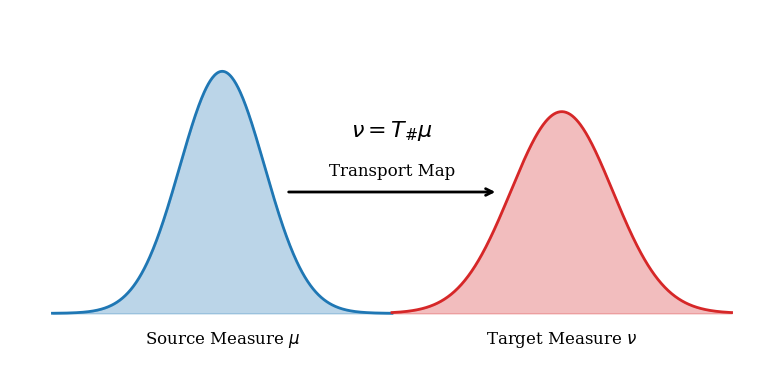

Reproduce this figure in Python.
import numpy as np
import matplotlib.pyplot as plt
from scipy.stats import norm

def set_thesis_theme():
    plt.rcParams.update({
        'figure.figsize': (8, 4),
        'figure.dpi': 300,
        'axes.spines.top': False,
        'axes.spines.right': False,
        'axes.spines.left': False,
        'axes.spines.bottom': False,
        'xtick.bottom': False,
        'xtick.labelbottom': False,
        'ytick.left': False,
        'ytick.labelleft': False,
        'font.family': 'serif',
        'font.size': 12
    })
set_thesis_theme()

fig, ax = plt.subplots()

# Define the two distributions
x_mu = np.linspace(-4, 4, 500)
x_nu = np.linspace(4, 12, 500)

y_mu = norm.pdf(x_mu, 0, 1)
y_nu = norm.pdf(x_nu, 8, 1.2)

# Plot the distributions
ax.plot(x_mu, y_mu, color='#1f77b4', lw=2)
ax.fill_between(x_mu, 0, y_mu, color='#1f77b4', alpha=0.3)
ax.text(0, -0.05, r'Source Measure $\mu$', ha='center', fontsize=12)

ax.plot(x_nu, y_nu, color='#d62728', lw=2)
ax.fill_between(x_nu, 0, y_nu, color='#d62728', alpha=0.3)
ax.text(8, -0.05, r'Target Measure $\nu$', ha='center', fontsize=12)

# Draw the Transport Map arrow
arrow_start = 1.5
arrow_end = 6.5
ax.annotate('', xy=(arrow_end, 0.2), xytext=(arrow_start, 0.2),
            arrowprops=dict(arrowstyle="->", color="black", lw=2))

# Add the text and equation
ax.text(4, 0.22, 'Transport Map', ha='center', va='bottom', fontsize=12)
ax.text(4, 0.28, r'$\nu = T_{\#}\mu$', ha='center', va='bottom', fontsize=16)

ax.set_ylim(-0.1, 0.5)
ax.set_xlim(-5, 13)

plt.tight_layout()
plt.savefig('ot_pushforward_concept.png')
plt.show()
